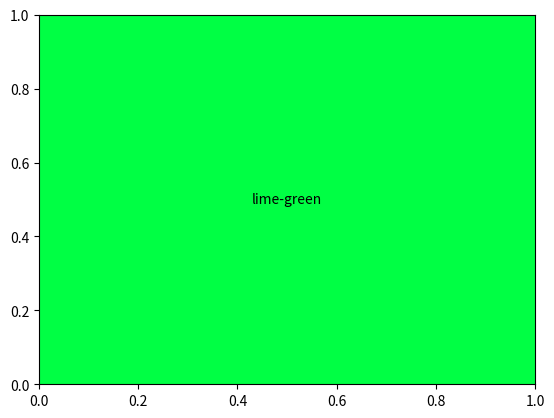

Generate this figure with matplotlib:
from matplotlib import pyplot as plt
import numpy as np

NAMES_OF_COLOURS = [
    ((   0.0, 1.00, 1.00), 'red'),
    ((   4.0, 0.71, 1.00), 'orange-red'),
    ((  35.0, 0.92, 0.53), 'brown'),
    ((  45.0, 1.00, 1.00), 'orange'),
    ((  60.0, 1.00, 1.00), 'yellow'),
    ((  84.0, 0.82, 1.00), 'yellow-green'),
    (( 120.0, 1.00, 1.00), 'lime-green'),
    (( 136.0, 1.00, 0.76), 'green'),
    (( 180.0, 1.00, 1.00), 'cyan'),
    (( 240.0, 1.00, 1.00), 'blue'),
    (( 275.0, 0.92, 0.68), 'purple'),
    (( 300.0, 1.00, 1.00), 'magenta'),
    (( 300.0, 0.54, 0.99), 'pink'),
    ((np.nan, 0.00, 0.00), 'black'),
    ((np.nan, 0.00, 0.50), 'grey'),
    ((np.nan, 0.00, 1.00), 'white')
]

UNSAT = [
    'dilute',
    'pale',
    'dull'
]

SAT = [
    'lively',
    'spirited',
    'intense',
    'vivid'
]

BRIGHT = [
    'bright',
    'vibrant'
]

DARK = [
    'dark',
    'gloomy'
]



def norm(colour):
    h, s, v = colour
    h = h/150.0
    return h, s, v

def linear(colour):
    h, s, v = colour
    h = 2.0*np.pi*h/360.0
    return s*v*np.cos(h), s*v*np.sin(h), v

def cdist(col1, col2):
    linear1 = linear(col1)
    linear2 = linear(col2)
    dist = np.sum(np.power(np.subtract(linear1, linear2), 2.0))
    return dist

def name_colour(colour):
    h, s, v = colour
    min_dist = 1e9
    name = 'na'
    ignore_hue = colour[1] <= 0.25
    norm_colour = norm(colour)
    if ignore_hue:
        norm_colour = norm_colour[1:]
    for named_colour, colour_name in NAMES_OF_COLOURS:
        norm_named_colour = norm(named_colour)
        if ignore_hue:
            norm_named_colour = norm_named_colour[1:]
        #dist = np.sum(np.power(np.subtract(norm_named_colour, norm_colour), 2.0))
        dist = cdist(named_colour, colour)
        if dist < min_dist:
            min_dist = dist
            name = colour_name

    description = list()
    if s < 0.5:
        description.insert(0, np.random.choice(UNSAT))
    else:
        if s > 0.95:
            description.insert(0, np.random.choice(SAT))
    
        if v < 0.5:
            description.insert(0, np.random.choice(DARK))
        elif v > 0.8:
            description.insert(0, np.random.choice(BRIGHT))

    # if description:
    #     name = ', '.join(description) + ' ' + name
    return name

def hsv2rgb(h, s, v):

    if s > 1.0:
        s = 1.0
    if s < 0.0:
        s = 0.0
    if v > 1.0:
        v = 1.0
    if v < 0.0:
        v = 0.0

    if s == 0.0:
        return (v, v, v)

    hh = np.fmod(h, 360.0)
    hh /= 60.0
    i = int(hh);
    ff = hh - float(i)
    p = v*(1.0 - s)
    q = v*(1.0 - s*ff)
    t = v*(1.0 - (s*(1.0 - ff)))
    if i == 0:
        return v, t, p
    elif i == 1:
        return q, v, p
    elif i == 2:
        return p, v, t
    elif i == 3:
        return p, q, v
    elif i == 4:
        return t, p, v
    else:
        return v, p, q

if __name__ == '__main__':
    colour = (136.0, 1.0, 1.0)
    plt.gca().add_artist(plt.Circle((0.5,0.5), 1.0, color=hsv2rgb(*colour)))
    plt.text(0.5,0.5, name_colour(colour), ha='center', va='center')
    plt.savefig('colour.pdf')
